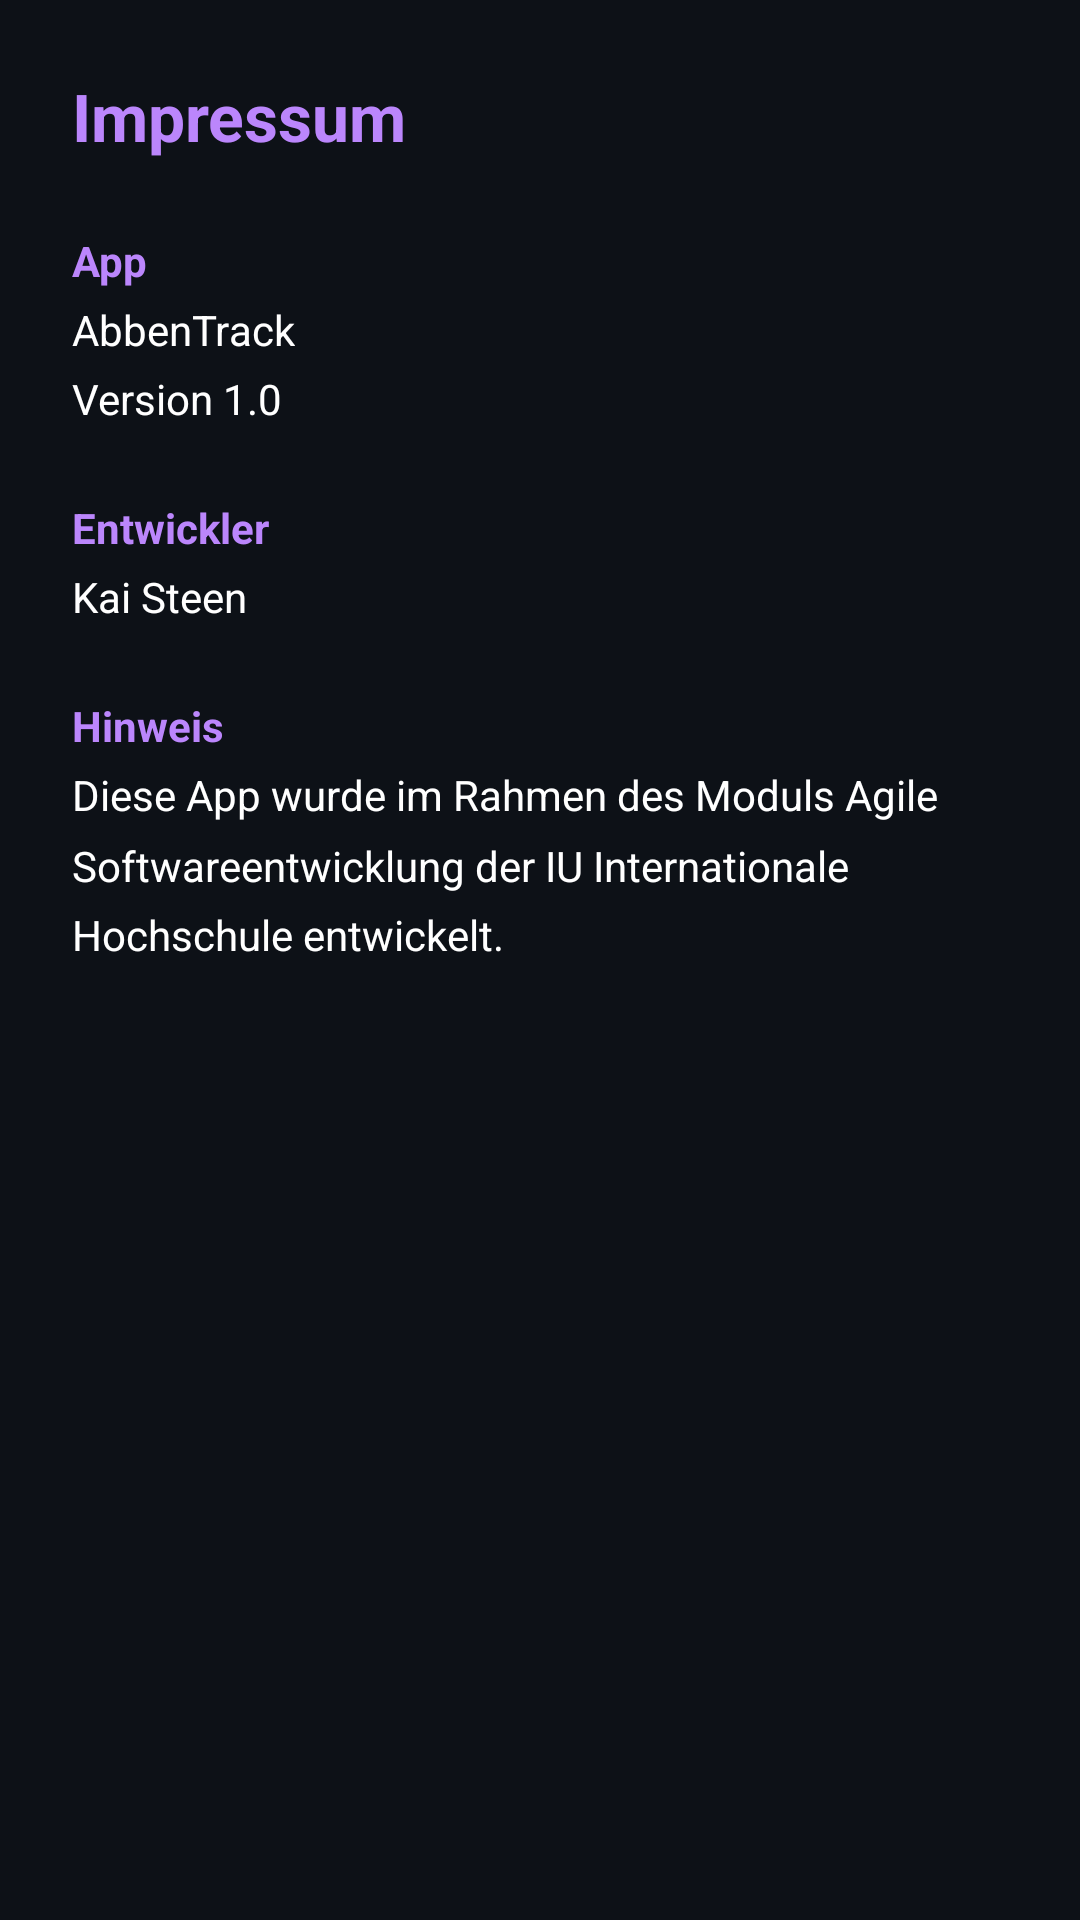

Produce the Android XML layout that renders to this screen, including the resource entries it uses.
<!-- AndroidManifest.xml: application theme Theme.TrackThat -->
<!-- res/layout/fragment_imprint.xml -->
<ScrollView xmlns:android="http://schemas.android.com/apk/res/android"
    android:layout_width="match_parent"
    android:layout_height="match_parent"
    android:background="#0D1117">

    <LinearLayout
        android:layout_width="match_parent"
        android:layout_height="wrap_content"
        android:orientation="vertical"
        android:padding="24dp">

        <TextView
            android:layout_width="wrap_content"
            android:layout_height="wrap_content"
            android:text="Impressum"
            android:textSize="22sp"
            android:textStyle="bold"
            android:layout_marginBottom="24dp"
            android:textColor="#BB86FC"/>

        <TextView
            android:layout_width="wrap_content"
            android:layout_height="wrap_content"
            android:text="App"
            android:textStyle="bold"
            android:layout_marginBottom="4dp"
            android:textColor="#BB86FC"/>

        <TextView
            android:layout_width="wrap_content"
            android:layout_height="wrap_content"
            android:text="AbbenTrack"
            android:layout_marginBottom="4dp"
            android:textColor="#FFFFFF"/>

        <TextView
            android:layout_width="wrap_content"
            android:layout_height="wrap_content"
            android:text="Version 1.0"
            android:layout_marginBottom="24dp"
            android:textColor="#FFFFFF"/>

        <TextView
            android:layout_width="wrap_content"
            android:layout_height="wrap_content"
            android:text="Entwickler"
            android:textStyle="bold"
            android:layout_marginBottom="4dp"
            android:textColor="#BB86FC"/>

        <TextView
            android:layout_width="wrap_content"
            android:layout_height="wrap_content"
            android:text="Kai Steen"
            android:layout_marginBottom="24dp"
            android:textColor="#FFFFFF"/>

        <TextView
            android:layout_width="wrap_content"
            android:layout_height="wrap_content"
            android:text="Hinweis"
            android:textStyle="bold"
            android:layout_marginBottom="4dp"
            android:textColor="#BB86FC"/>

        <TextView
            android:layout_width="wrap_content"
            android:layout_height="wrap_content"
            android:text="Diese App wurde im Rahmen des Moduls Agile Softwareentwicklung der IU Internationale Hochschule entwickelt."
            android:lineSpacingMultiplier="1.4"
            android:textColor="#FFFFFF"/>

    </LinearLayout>

</ScrollView>
<!-- resources referenced by this layout -->
<resources>
  <style name="Theme.TrackThat" parent="Base.Theme.TrackThat" />
  <style name="Base.Theme.TrackThat" parent="Theme.Material3.DayNight.NoActionBar">
          <item name="colorPrimary">#BB86FC</item>
          <item name="colorPrimaryVariant">#3700B3</item>
          <item name="colorOnPrimary">#000000</item>
          <item name="colorSecondary">#03DAC6</item>
          <item name="colorSurface">#0D1117</item>
          <item name="android:windowBackground">#0D1117</item>
          <item name="android:colorBackground">#0D1117</item>
          <item name="android:textColorPrimary">#FFFFFF</item>
          <item name="android:textColorSecondary">#AAAAAA</item>
          <item name="android:statusBarColor">@android:color/transparent</item>
          <item name="android:windowLightStatusBar" tools:targetApi="m">false</item>
      </style>
</resources>
